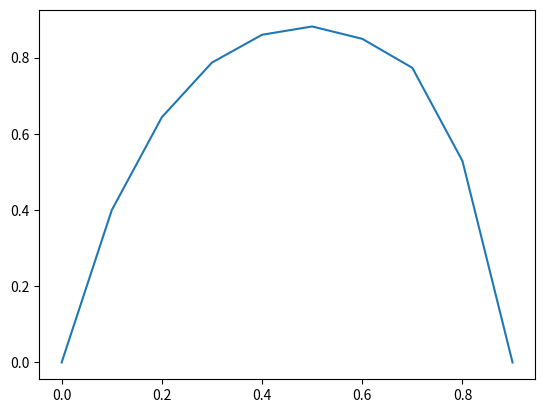

Write the Python code that produced this figure.
import numpy as np
import matplotlib.pyplot as plt


def func(x):
    return x * (1 - x)


def create_uniform_net(a, b, n):
    h = (b - a) / n
    net = []

    for i in range(n):
        net.append(a + i * h)

    return net


def tridiagonal_matrix_alg(n, b, c, d, r, u0, un):
    u = [0] * n
    beta = []
    alpha = []

    # setting up alpha and beta
    for i in range(n):
        if i == 0:
            new_alpha = r[0] / c[0]
            new_beta = - d[0] / c[0]
        else:
            new_alpha = (- d[i] / (c[i] + b[i] * beta[i - 1]))
            new_beta = ((r[i] - b[i] * alpha[i - 1]) / (c[i] + b[i] * beta[i - 1]))
        alpha.append(new_alpha)
        beta.append(new_beta)

    # counting u values
    for i in range(n - 1, 0, -1):
        if i == n - 1:
            u[i] = un
            # u[i] = (r[i] - b[i] * beta[i - 1]) / (c[i] + b[i] * alpha[i - 1])
        else:
            u[i] = alpha[i] * u[i + 1] + beta[i]

    u[0] = 0
    return u


def fdm(n, u0, un, h):
    b = [-1] * n
    c = [2] * n
    d = [-1] * n
    r = [2 * h ** 2] * n

    r[0] = r[n - 1] = 0
    u = tridiagonal_matrix_alg(n, b, c, d, r, u0, un)

    return u


if __name__ == '__main__':
    a = 0
    l = 1
    n = 10
    h = (l - a) / n
    x = create_uniform_net(a, l, n)
    u = fdm(n, 0, 0, h)
    u.reverse()
    plt.plot(x, u)
    plt.show()
